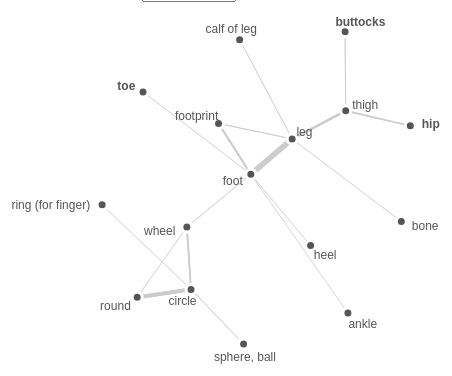
D3 v2 page, settled after 360 driven frames (6 s of simulated time); the page loaded 3 data file(s).


// ── inc/ex.js
//############### GLOBAL VARIABLES ##################
// store the community number
//var select = document.getElementById("selectNumber");  
var opacity = 100;
var coloring = "Family";


// load data about words for each edge
var linkByWords = {};
d3.json('data/words.json',function(words){
    words.forEach(function(a){
        linkByWords[a.key] = a.words;
    });
});

// load language data 
var langByInfo = {};
d3.json('data/langsGeo.json',function(langs){
    langs.forEach(function(a){
        langByInfo[a.key] = [a.name,a.variety,a.iso,a.url,a.family,a.lon,a.lat];
    });
});

//################ INIT function #####################
//function init(filename,coloring){
  
  /* debug */
  //document.getElementById("test").innerHTML = filename;

	// the default coloring is family
   	coloring = typeof coloring !== 'undefined' ? coloring : 'Family';

	// open community file
	//d3.json('data/communities/' + filename,function(data){
	d3.json('data/foot_16.json',function(data){

	// dictionary to convert IDs (node names) to numbers
	nodesById = {};
	for(var i=0; i < data.nodes.length; i++){
		nodesById[data.nodes[i].id] = i;
	};
    
    // store all weights and nodes by links
    var weights = [];
    var nodeByLink = {};
    for(var i=0; i < data.adjacency.length; i++){
		for (var j=0; j < data.adjacency[i].length; j++){
			weights.push(data.adjacency[i][j].weight);
			if(nodeByLink[i]){
				nodeByLink[i].push(nodesById[data.adjacency[i][j].id]);
			}
			else{
				nodeByLink[i] = [nodesById[data.adjacency[i][j].id]];
			}
		}
    }
    
    // weight scale from 0...max(weights) to 0...1
    var scale = d3.scale.linear()
    .domain([0,d3.max(weights)])
    .range([0,1]);
    
    // longitudinal scale
    var longsScale = d3.scale.linear()
   	.domain([-180,180])
   	.range([0,1])
   	;
   	
   	// latitudinal scale
   	var latsScale = d3.scale.linear()
   	.domain([-90,90])
   	.range([0,1])
   	;
   	
   	// l*a*b* scale
   	var labScale = d3.scale.linear()
   		.domain([-1,1])
   		.range([-128,127]);
   	;
    
    // 
    var lscale = d3.scale.linear()
    .domain([0,d3.max(weights)])
    .range([1,100]);
    
    // color scale for all families (TODO: get better representation; there are too many families)
    var famscale = d3.scale.category20c();
    
    // store node and link information for the force directed graph
    var nodes = [];
    var labelAnchors = [];
    var labelAnchorLinks = [];
    var links = [];
    
    for(var i=0;i < data.nodes.length; i++){
        var node = {
            label : data.nodes[i].id,
            out_edge : data.nodes[i].out_edge
        };
        nodes.push(node);
        labelAnchors.push({
            node : node
        });
        labelAnchors.push({
            node : node
        });
    };
    
    // the actual nodes
    for(var i=0; i<data.adjacency.length; i++){
		for(var j=0; j<data.adjacency[i].length; j++){
			links.push({
				source : nodesById[data.adjacency[i][j].id],
				target : i,
				weight : scale(data.adjacency[i][j].weight),
        edge_width : data.adjacency[i][j].edge_width, // addon JML
			});
		}
    };
    
    // the label nodes with weight 1 connected to the actual nodes
    for(var i=0; i< nodes.length; i++){
        labelAnchorLinks.push({
            source : i * 2,
            target : i * 2 + 1,
            weight : 1
        });
    };
	
	// make force directed graph layout draggable
    var node_drag = d3.behavior.drag()
        .on("dragstart", dragstart)
        .on("drag", dragmove)
        .on("dragend", dragend);

    function dragstart(d, i) {
        force.stop() // stops the force auto positioning before you start dragging
    }

    function dragmove(d, i) {
        d.px += d3.event.dx;
        d.py += d3.event.dy;
        d.x += d3.event.dx;
        d.y += d3.event.dy; 
        tick(); // this is the key to make it work together with updating both px,py,x,y on d !
    }

    function dragend(d, i) {
        d.fixed = true; // of course set the node to fixed so the force doesn't include the 
        				// node in its auto positioning stuff
        tick();
        force.resume();
    }
    
    // enable panning and zooming
    function redraw() {
      vis.attr("transform",
          "translate(" + d3.event.translate + ")"
          + " scale(" + d3.event.scale + ")");
    }
    
	// plot the graph on an SVG
	var w = 600, h = 400, pad = 50;
	var labelDistance = 0;

	var vis = d3.select("#vis")
		.append("svg:svg")
		.attr("width", w)
		.attr("height", h)
		.on('click',function(){
			d3.select('#info').classed('hidden',true);
			d3.selectAll('.link').style('stroke','#CCC');
		})
		.append('svg:g')
		  .call(d3.behavior.zoom().on("zoom", redraw))
		.append('svg:g');
		;
           
	// force layout for actual nodes
	var force = d3.layout.force()
		.size([w-pad, h-pad])
		.nodes(nodes)
		.links(links)
		.gravity(1)
		.linkDistance(50)
		.charge(-3000)
		.linkStrength(function(x) {
			return x.weight * 10
		})
		;

	force.start();
	
	// force layout for node labels
	var force2 = d3.layout.force()
		.nodes(labelAnchors)
		.links(labelAnchorLinks)
		.gravity(0)
		.linkDistance(0)
		.linkStrength(8)
		.charge(-100)
		.size([w-pad, h-pad])
		;
		
	force2.start();
		
	// link behavior
	var link = vis.selectAll("line.link")
		.data(links).enter()
		.append("svg:line")
		.attr("class", function(d,i){
			var weight = parseInt(d.weight * 10);
			var weightOutput = [];
			for(var i=0;i<=weight;i++){
				weightOutput.push('weight_' + i);
			}
			
			return "link link_" + d.source.index 
			+ "-" + d.target.index + ' link_' 
			+ d.target.index + "-" + d.source.index
			+ " " + weightOutput.join(" ") + " " + weight;
			
		})
		.style("stroke", "#CCC")
		.style('stroke-width',function(d){
      return d.edge_width
		})
		.style('cursor','pointer')
		.on('mouseover',function(d,i){
			//console.log(d);
			d3.selectAll('.link').style('stroke','#CCC').style('stroke-opacity',opacity/100);
			d3.select(this).style('stroke','OliveDrab').style('stroke-opacity',1);
			d3.select("#info")
			.html(function(){
				var wordlist = [];
				if(linkByWords[d.source.label + "___" + d.target.label]){
					wordlist = linkByWords[d.source.label + "___" + d.target.label];
				}
				else{
					wordlist = linkByWords[d.target.label + "___" + d.source.label]
				}
				
				var infolist = [];
				wordlist.forEach(function(b){
				   var parts = b.split(":")
				   //console.log(parts[0]);
				   var lg = langByInfo[parts[0]];
				   var fam = lg[4].split(',')[0];
				   infolist.push([fam,parts[1],lg[2],lg[3],lg[0],lg[5],lg[6]]);
				});
				
				infolist.sort(function(a,b){
					if (a[0] > b[0]){
						return 1;
					}
					if (a[0] < b[0]){
						return -1;
					}
					else{
						if(a[4] > b[4]){
							return 1;
						}
						else{
							return -1;
						}
					}
				});
				
				var infolistoutput = [];
				infolist.forEach(function(c){
					var backColor = famscale(c[0]);
					if(coloring == "Geolocation"){
						lab = cl2pix(longsScale(c[5]),latsScale(c[6]));
						//console.log(lab);
						//console.log(c[5],c[6]);
						var col = d3.lab(lab[0]*100,labScale(lab[1]),labScale(lab[2]));
						//console.log(col);
						backColor = col;
					}
					// taken from http://www.jasondavies.com/coffee-wheel/
					var fontcolor = brightness(d3.rgb(backColor)) < 125 ? "#eee" : "#000";
					
					infolistoutput.push("<td valign=\"top\">" // style=\"background-color:" 
					+ c[4] +  "</td><td style=\"background-color:"+backColor+"; color:" + fontcolor + ";\">" + c[0] + "</td>"
           + "<td class=\"infotable\" valign=\"top\"><a target=\"_blank\" href=\"" + c[3] 
           + "\">" + c[1] + "</a>") + "</td>";
				});
        if(wordlist.length == 1)
        {
          var link_label = 'link';
        }
        else
        {
          var link_label = 'links';
        }
				
				return "<b>" + wordlist.length + " "+ link_label + " for &quot;"+ 
					d.source.label + "&quot; and &quot;" 
					+ d.target.label + 
					"&quot;.</b><br><table class=\"infotable\"><tr><th>Language</th><th>Family</th>" + 
					"<th>Form</th></tr><tr>" + 
					infolistoutput.join('</tr><tr>') + "</tr></table>";
			});
			d3.select('#info').classed('hidden',false)
		})
		.on('mouseout',function(d,i){
			//d3.select(this).style('stroke','#CCC');
		})
		;

		
	// node behavior
	var node = vis.selectAll("g.node")
		.data(force.nodes())
		.enter()
		.append("svg:g")
		.attr("class", "node")
		;
	
	node.append("svg:circle")
		.attr("r", 5)
		.style("fill", "#555")
		.style("stroke", "#FFF")
		.style("stroke-width", 3)
		.style('cursor','move')
		.on('dragend',function(d){
			d.fixed = true;
		})
		;
	node.call(node_drag);

	var anchorLink = vis.selectAll("line.anchorLink")
		.data(labelAnchorLinks)
		//.enter().append("svg:line").attr("class", "anchorLink").style("stroke", "#999")
		;

	var anchorNode = vis.selectAll("g.anchorNode")
		.data(force2.nodes())
		.enter()
		.append("svg:g")
		.attr("class", function(d,i){
			return "anchorNode_" + d.node.index;
		})
		;
		
	anchorNode.append("svg:circle")
		.attr("r", 0)
		.style("fill", "#FFF")
		;
		
	anchorNode.append("svg:text")
		.attr('class',function(d,i){
			return "aNode aNode_" + d.node.index;
		})
		.text(function(d, i) {
			return i % 2 == 0 ? "" : d.node.label;
		})
		.style("fill", "#555")
		.style("font-weight",function(d,i){
			//console.log(d);
			// make concepts with outer edges bold
			if(d.node.out_edge.length > 0){
				return "bold";
			}
			else{
				return "normal";
			}
			
			//return "underline";
		})
		.style("font-family", "Arial")
		.style("font-size", 12)
		.style('cursor',function(d,i){
			d.node.out_edge.length > 0 ? cursorvalue = "pointer" : cursorvalue = "arrow";
			return cursorvalue;
		})
		.on('mouseover',function(d,i){
			//console.log(d);

			d3.selectAll('.link').style('stroke','#CCC').style('stroke-opacity',opacity/100);
			d3.select(this).style('fill','DarkBlue').style('stroke-opacity',1);
			nodeByLink[d.node.index].forEach(function(a){
				//console.log("effects ",a);
				d3.selectAll('.aNode_' + a)
					.style('fill','FireBrick').style('stroke-opacity',1);
				d3.selectAll('.link_' + a + "-" + d.node.index)
					.style('stroke','OliveDrab').style('stroke-opacity',1);
			});
			
			if(d.node.out_edge.length > 0){
			
				d3.select("#info")
					.html(function(){
						console.log(d);
						var outstring = '<b>Links to other communities from \'' +  d.node.label + '\'</b>:<br>';
						for(var j=0;j<d.node.out_edge.length;j++){
							outstring += "&bull; <a href='?community=" + d.node.out_edge[j][0] + "'>" 
							+ d.node.out_edge[j][0] + '</a> (' + d.node.out_edge[j][1] + ')<br>';
						};
						return outstring;
					});
				d3.select('#info').classed('hidden',false);
			}
		})
		.on('mouseout',function(d,i){
			d3.selectAll('.aNode')
				.style('fill','#555')
				.style('stroke-opacity',opacity/100)
			;
			d3.selectAll('.link')
				.style('stroke','#CCC')
			.style('stroke-opacity',opacity/100)
			;
		})
		.append('title')
		.text(function(d,i){
			var outstring = '';
			for(var j=0;j<d.node.out_edge.length;j++){
				outstring += d.node.out_edge[j][0] + '\n';
			};
			return outstring;
		})
		;

	var updateLink = function() {
		this.attr("x1", function(d) {
			return d.source.x;
		}).attr("y1", function(d) {
			return d.source.y;
		}).attr("x2", function(d) {
			return d.target.x;
		}).attr("y2", function(d) {
			return d.target.y;
		});
	};

	var updateNode = function() {
		this.attr("transform", function(d) {
			return "translate(" + d.x + "," + d.y + ")";
		})
		;
	}

	function tick() {
	
		force2.start();
		node.call(updateNode);

		anchorNode.each(function(d, i) {
			if(i % 2 == 0) {
				d.x = d.node.x;
				d.y = d.node.y;
			} else {
				//var b = this.childNodes[1].getBBox();
				// changed from above due to Firefox bug 
				// (https://bugzilla.mozilla.org/show_bug.cgi?id=612118)
				var b = this.childNodes[1].getBoundingClientRect();	
				var diffX = d.x - d.node.x;
				var diffY = d.y - d.node.y;
		
				var dist = Math.sqrt(diffX * diffX + diffY * diffY);
		
				var shiftX = b.width * (diffX - dist) / (dist * 2);
				shiftX = Math.max(-b.width, Math.min(0, shiftX));
				var shiftY = 5;
				this.childNodes[1].setAttribute("transform", 
					"translate(" + shiftX + "," + shiftY + ")")
				;
			}
		});
		anchorNode.call(updateNode);
		link.call(updateLink);
		anchorLink.call(updateLink);
	};
				
	// taken from http://davidad.net/colorviz/
	// convert into lab color
	function cl2pix(c,l){
		var TAU = 6.283185307179586476925287 // also known as "two pi"
		var L = l*0.61 + 0.09; // L of L*a*b*
		var angle = TAU/6.0 - c*TAU;   	
		var r = l*0.311 + 0.125 //~chroma
		var a = Math.sin(angle)*r;
		var b = Math.cos(angle)*r;
		return [L,a,b];
	};
	
	// taken from http://www.jasondavies.com/coffee-wheel/
	function brightness(rgb) {
  	return rgb.r * .299 + rgb.g * .587 + rgb.b * .114;
	}
	
	force.on('tick',tick);
	});
	      
//};
      
//############### listener to community selection ###############
//d3.select('#selectNumber').on('change',function(){
//	filename = this.value;
//	d3.select('svg').remove();
//	d3.select('#info').classed('hidden',true);
//	init(filename,coloring);
//})

//############### listener to coloring selection ###############
d3.select('#coloring').on('change',function(){
	coloring = this.value;
	d3.select('#info').classed('hidden',true);
	var colorBool = coloring == 'Family';
	d3.select('#WorldColorScale').classed('hidden',colorBool);
	
})

//############### OPACITY slider ############### 
d3.select("#opacity").on("change", function() {
	opacity = this.value; 
	d3.selectAll('.link') 
	.style('stroke-opacity',function(){ 
		return opacity/100;
	}); 
});

//############### OPACITY slider ############### 
d3.select("#weight").on("change", function() {
	lineweight = parseInt(this.value); 
	d3.selectAll(".link").classed('hidden',true);

	d3.selectAll('.weight_' + lineweight)
	.classed('hidden',false);
});




### data: data/foot_16.json
{
 "multigraph": false,
 "nodes": [
  {
   "community": 157.0,
   "label": "bone",
   "normalized_weight": 0.8333,
   "body_part": 1.0,
   "weight": 1.0,
   "families": 1.0,
   "concept": "bone",
   "swadesh100": 1.0,
   "id": "bone",
   "out_edge": [],
   "key": "4.16",
   "frequency": 237.0,
   "languages": 1.0
  },
  {
   "community": 53.0,
   "label": "sphere, ball",
   "normalized_weight": 0.8929,
   "body_part": 0.0,
   "weight": 1.0,
   "families": 1.0,
   "concept": "sphere, ball",
   "swadesh100": 0.0,
   "id": "sphere, ball",
   "out_edge": [],
   "key": "12.83",
   "frequency": 251.0,
   "languages": 1.0
  },
  {
   "community": 53.0,
   "label": "ring (for finger)",
   "normalized_weight": 0.9346,
   "body_part": 0.0,
   "weight": 1.0,
   "families": 1.0,
   "concept": "ring (for finger)",
   "swadesh100": 0.0,
   "id": "ring (for finger)",
   "out_edge": [],
   "key": "6.73",
   "frequency": 203.0,
   "languages": 1.0
  },
  {
   "community": 15.0,
   "label": "ankle",
   "normalized_weight": 0.9174,
   "body_part": 1.0,
   "weight": 1.0,
   "families": 1.0,
   "concept": "ankle",
   "swadesh100": 0.0,
   "id": "ankle",
   "out_edge": [],
   "key": "4.371",
   "frequency": 241.0,
   "languages": 1.0
  },
  {
   "community": 15.0,
   "label": "leg",
   "normalized_weight": 3.448,
   "body_part": 1.0,
   "weight": 2.0,
   "families": 2.0,
   "concept": "leg",
   "swadesh100": 0.0,
   "id": "leg",
   "out_edge": [],
   "key": "4.35",
   "frequency": 256.0,
   "languages": 2.0
  },
  {
   "community": 15.0,
   "label": "thigh",
   "normalized_weight": 0.8403,
   "body_part": 1.0,
   "weight": 1.0,
   "families": 1.0,
   "concept": "thigh",
   "swadesh100": 0.0,
   "id": "thigh",
   "out_edge": [],
   "key": "4.351",
   "frequency": 248.0,
   "languages": 1.0
  },
  {
   "community": 15.0,
   "label": "buttocks",
   "normalized_weight": 0.8403,
   "body_part": 1.0,
   "weight": 1.0,
   "families": 1.0,
   "concept": "buttocks",
   "swadesh100": 0.0,
   "id": "buttocks",
   "out_edge": [
    "[... 4 items]"
   ],
   "key": "4.464",
   "frequency": 292.0,
   "languages": 1.0
  },
  {
   "community": 53.0,
   "label": "wheel",
   "normalized_weight": 1.042,
   "body_part": 0.0,
   "weight": 1.0,
   "families": 1.0,
   "concept": "wheel",
   "swadesh100": 0.0,
   "id": "wheel",
   "out_edge": [],
   "key": "10.76",
   "frequency": 200.0,
   "languages": 1.0
  },
  "... 8 more items"
 ],
 "adjacency": [
  [
   {
    "id": "leg",
    "normalized_weight": 13.22,
    "weight": 13.22,
    "families": 4.0,
    "edge_width": 0.5969,
    "languages": 7.0
   }
  ],
  [
   {
    "id": "circle",
    "normalized_weight": 38.3,
    "weight": 38.3,
    "edge_width": 0.7908,
    "families": 6.0,
    "languages": 9.0
   }
  ],
  [
   {
    "id": "circle",
    "normalized_weight": 17.39,
    "weight": 17.39,
    "edge_width": 0.5969,
    "families": 4.0,
    "languages": 4.0
   }
  ],
  [
   {
    "id": "foot",
    "normalized_weight": 7.5,
    "weight": 7.5,
    "families": 3.0,
    "edge_width": 0.5,
    "languages": 3.0
   }
  ],
  [
   {
    "id": "bone",
    "normalized_weight": 13.22,
    "weight": 13.22,
    "families": 4.0,
    "edge_width": 0.5969,
    "languages": 7.0
   },
   {
    "id": "thigh",
    "normalized_weight": 181.5,
    "weight": 181.5,
    "families": 14.0,
    "edge_width": 2.245,
    "languages": 16.0
   },
   {
    "id": "calf of leg",
    "normalized_weight": 22.32,
    "weight": 22.32,
    "families": 5.0,
    "edge_width": 0.6939,
    "languages": 5.0
   },
   {
    "id": "footprint",
    "normalized_weight": 33.96,
    "weight": 33.96,
    "families": 6.0,
    "edge_width": 0.7908,
    "languages": 7.0
   },
   {
    "id": "foot",
    "normalized_weight": 518.6,
    "weight": 518.6,
    "families": 23.0,
    "edge_width": 5.347,
    "languages": 71.0
   }
  ],
  [
   {
    "id": "leg",
    "normalized_weight": 181.5,
    "weight": 181.5,
    "families": 14.0,
    "edge_width": 2.245,
    "languages": 16.0
   },
   {
    "id": "buttocks",
    "normalized_weight": 31.3,
    "weight": 31.3,
    "edge_width": 0.7908,
    "families": 6.0,
    "languages": 6.0
   },
   {
    "id": "hip",
    "normalized_weight": 90.09,
    "weight": 90.09,
    "edge_width": 1.372,
    "families": 10.0,
    "languages": 37.0
   }
  ],
  [
   {
    "id": "thigh",
    "normalized_weight": 31.3,
    "weight": 31.3,
    "edge_width": 0.7908,
    "families": 6.0,
    "languages": 6.0
   }
  ],
  [
   {
    "id": "round",
    "normalized_weight": 15.38,
    "weight": 15.38,
    "families": 4.0,
    "edge_width": 0.5969,
    "languages": 4.0
   },
   {
    "id": "circle",
    "normalized_weight": 114.9,
    "weight": 114.9,
    "families": 10.0,
    "edge_width": 1.566,
    "languages": 19.0
   },
   {
    "id": "foot",
    "normalized_weight": 23.58,
    "weight": 23.58,
    "families": 5.0,
    "edge_width": 0.6939,
    "languages": 6.0
   }
  ],
  "... 8 more items"
 ],
 "directed": false,
 "graph": []
}

### data: data/langsGeo.json
[
 {
  "name": "Aguaruna",
  "family": "Jivaroan",
  "variety": "std",
  "url": "http://lingweb.eva.mpg.de/cgi-bin/ids/id…",
  "lon": "-77.92",
  "iso": "agr",
  "key": "agr_std",
  "lat": "-5.3"
 },
 {
  "name": "Aghul",
  "family": "North Caucasian,East Caucasian,Lezgic,Nu…",
  "variety": "std",
  "url": "http://lingweb.eva.mpg.de/cgi-bin/ids/id…",
  "lon": "47.58",
  "iso": "agx",
  "key": "agx_std",
  "lat": "41.92"
 },
 {
  "name": "Akhvakh (Northern)",
  "family": "North Caucasian,East Caucasian,Avar-Andi…",
  "variety": "Northern",
  "url": "http://lingweb.eva.mpg.de/cgi-bin/ids/id…",
  "lon": "46.3",
  "iso": "akv",
  "key": "akv_Northern",
  "lat": "42.4"
 },
 {
  "name": "Akhvakh (Southern)",
  "family": "North Caucasian,East Caucasian,Avar-Andi…",
  "variety": "Southern",
  "url": "http://lingweb.eva.mpg.de/cgi-bin/ids/id…",
  "lon": "46.3",
  "iso": "akv",
  "key": "akv_Southern",
  "lat": "42.4"
 },
 {
  "name": "Qawasqar",
  "family": "Alacalufan",
  "variety": "std",
  "url": "http://lingweb.eva.mpg.de/cgi-bin/ids/id…",
  "lon": "-75.38",
  "iso": "alc",
  "key": "alc_std",
  "lat": "-49.7"
 },
 {
  "name": "Albanian, Tosk",
  "family": "Indo-European,Albanian,Tosk",
  "variety": "std",
  "url": "http://lingweb.eva.mpg.de/cgi-bin/ids/id…",
  "lon": "20.18",
  "iso": "als",
  "key": "als_std",
  "lat": "39.85"
 },
 {
  "name": "Andi (Muni)",
  "family": "North Caucasian,East Caucasian,Avar-Andi…",
  "variety": "Muni",
  "url": "http://lingweb.eva.mpg.de/cgi-bin/ids/id…",
  "lon": "46.29",
  "iso": "ani",
  "key": "ani_Muni",
  "lat": "42.81"
 },
 {
  "name": "Andi",
  "family": "North Caucasian,East Caucasian,Avar-Andi…",
  "variety": "std",
  "url": "http://lingweb.eva.mpg.de/cgi-bin/ids/id…",
  "lon": "46.29",
  "iso": "ani",
  "key": "ani_std",
  "lat": "42.81"
 },
 "... 207 more items"
]

### data: data/words.json
[
 {
  "key": "account, reckoning___count",
  "words": [
   "cym_std:cyfrif",
   "myv_std:lovnoms",
   "ray_std:tataku",
   "udm_std:lɩd",
   "yaa_std:tanakĩ"
  ]
 },
 {
  "key": "account, reckoning___custom",
  "words": [
   "mzp_std:heyaʔa"
  ]
 },
 {
  "key": "account, reckoning___debt",
  "words": [
   "cap_std:ḳaxa",
   "ket_std:algit",
   "pbb_std:yul",
   "ton_std:moʔua"
  ]
 },
 {
  "key": "account, reckoning___explain",
  "words": [
   "hau_std:bayyana",
   "plj_std:tsul"
  ]
 },
 {
  "key": "account, reckoning___fly (vb)",
  "words": [
   "tha_std:bin"
  ]
 },
 {
  "key": "account, reckoning___grow",
  "words": [
   "cmn_std:zhang"
  ]
 },
 {
  "key": "account, reckoning___hightide",
  "words": [
   "cmn_std:zhang"
  ]
 },
 {
  "key": "account, reckoning___hip",
  "words": [
   "nog_std:сан"
  ]
 },
 "... 32,528 more items"
]